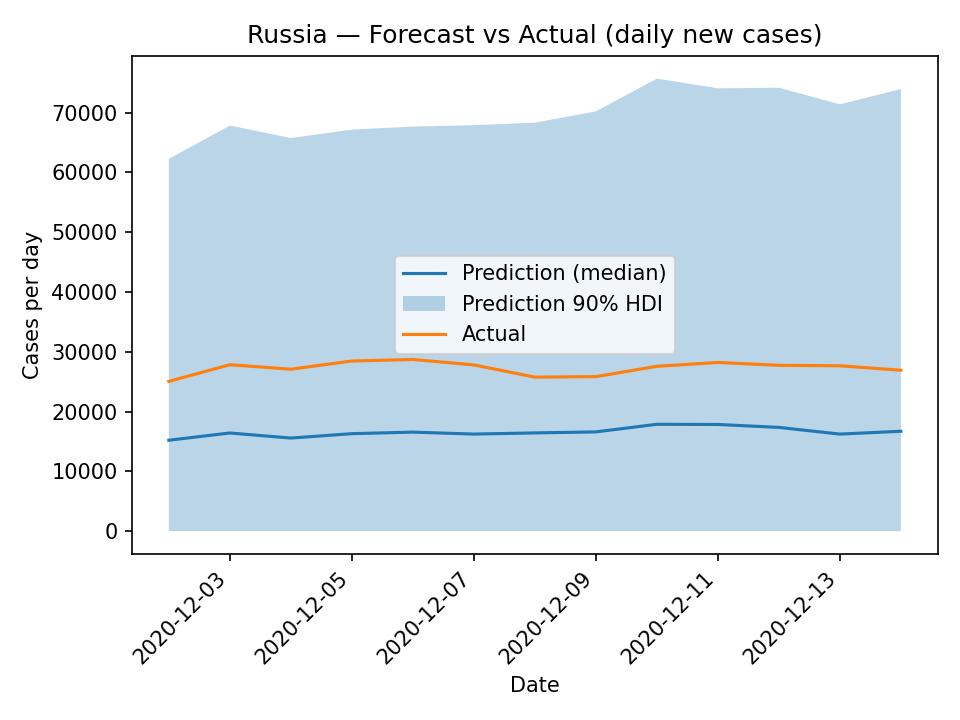

The data file committed next to this chart (first rows):
date, pred_median, pred_hdi_low, pred_hdi_high, new_cases
2020-12-02, 15198, 0.0, 62255, 25043
2020-12-03, 16412, 0.0, 67826, 27829
2020-12-04, 15562, 0.0, 65741, 27078
2020-12-05, 16297, 0.0, 67153, 28450
2020-12-06, 16556, 0.0, 67658, 28701
2020-12-07, 16230, 0.0, 67892, 27798
2020-12-08, 16424, 0.0, 68307, 25752
2020-12-09, 16594, 0.0, 70205, 25838
2020-12-10, 17868, 0.0, 75674, 27562
2020-12-11, 17836, 0.0, 74055, 28206
2020-12-12, 17344, 0.0, 74155, 27729
2020-12-13, 16225, 0.0, 71378, 27651
2020-12-14, 16704, 0.0, 73931, 26902
